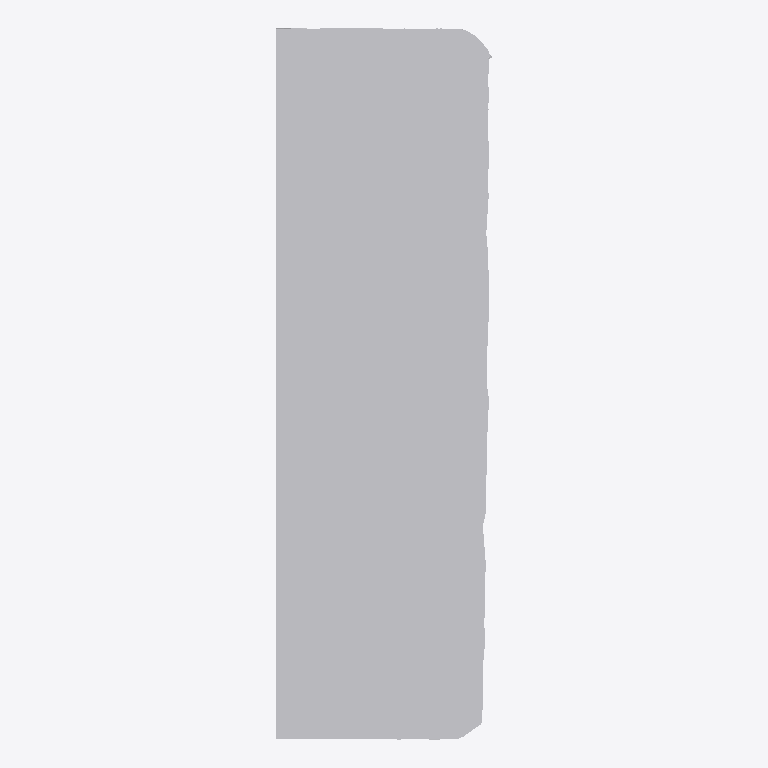
Plan cut of the same IFC building model at storey 'Ground Floor' (level 0.00 m, cut at 1.40 m), seen from above with north up, elements coloured by IFC class: 1 other element (light grey). No cut surface shows.
Extent 0.6 m × 1.9 m × 0.1 m (x, y, z). Storeys (1): Ground Floor at 0.00 m. Elements (1): 1 IfcFurniture.

HEADER;
FILE_DESCRIPTION(('ViewDefinition [CoordinationView]'),'2;1');
FILE_NAME('','2026-07-12T09:28:57',(''),(''),'IfcOpenShell 0.8.0','IfcOpenShell 0.8.0','');
FILE_SCHEMA(('IFC4'));
ENDSEC;
DATA;
#17=IFCPROJECT('2DAom5CyDAtBYaWcDZpq1t',#5,'Office Project',$,$,$,$,(#15),#10);
#20=IFCSITE('3li3Mne2fFFRHnF4XYtpcO',#5,'Site',$,$,#19,$,$,.ELEMENT.,$,$,$,$,$);
#22=IFCBUILDING('3ca5jZjtzBdBqGKHSHDSe0',#5,'Building',$,$,#21,$,$,.ELEMENT.,$,$,$);
#24=IFCBUILDINGSTOREY('1PGLqB52v8Th8l1GUQ4L83',#5,'Ground Floor',$,$,#23,$,$,.ELEMENT.,0.0);
#35=IFCFURNITURE('0C1DS5Q6D918kXuyVMFspJ',#5,'list03_picture_frame',$,$,#34,#31,$,$);
ENDSEC;
